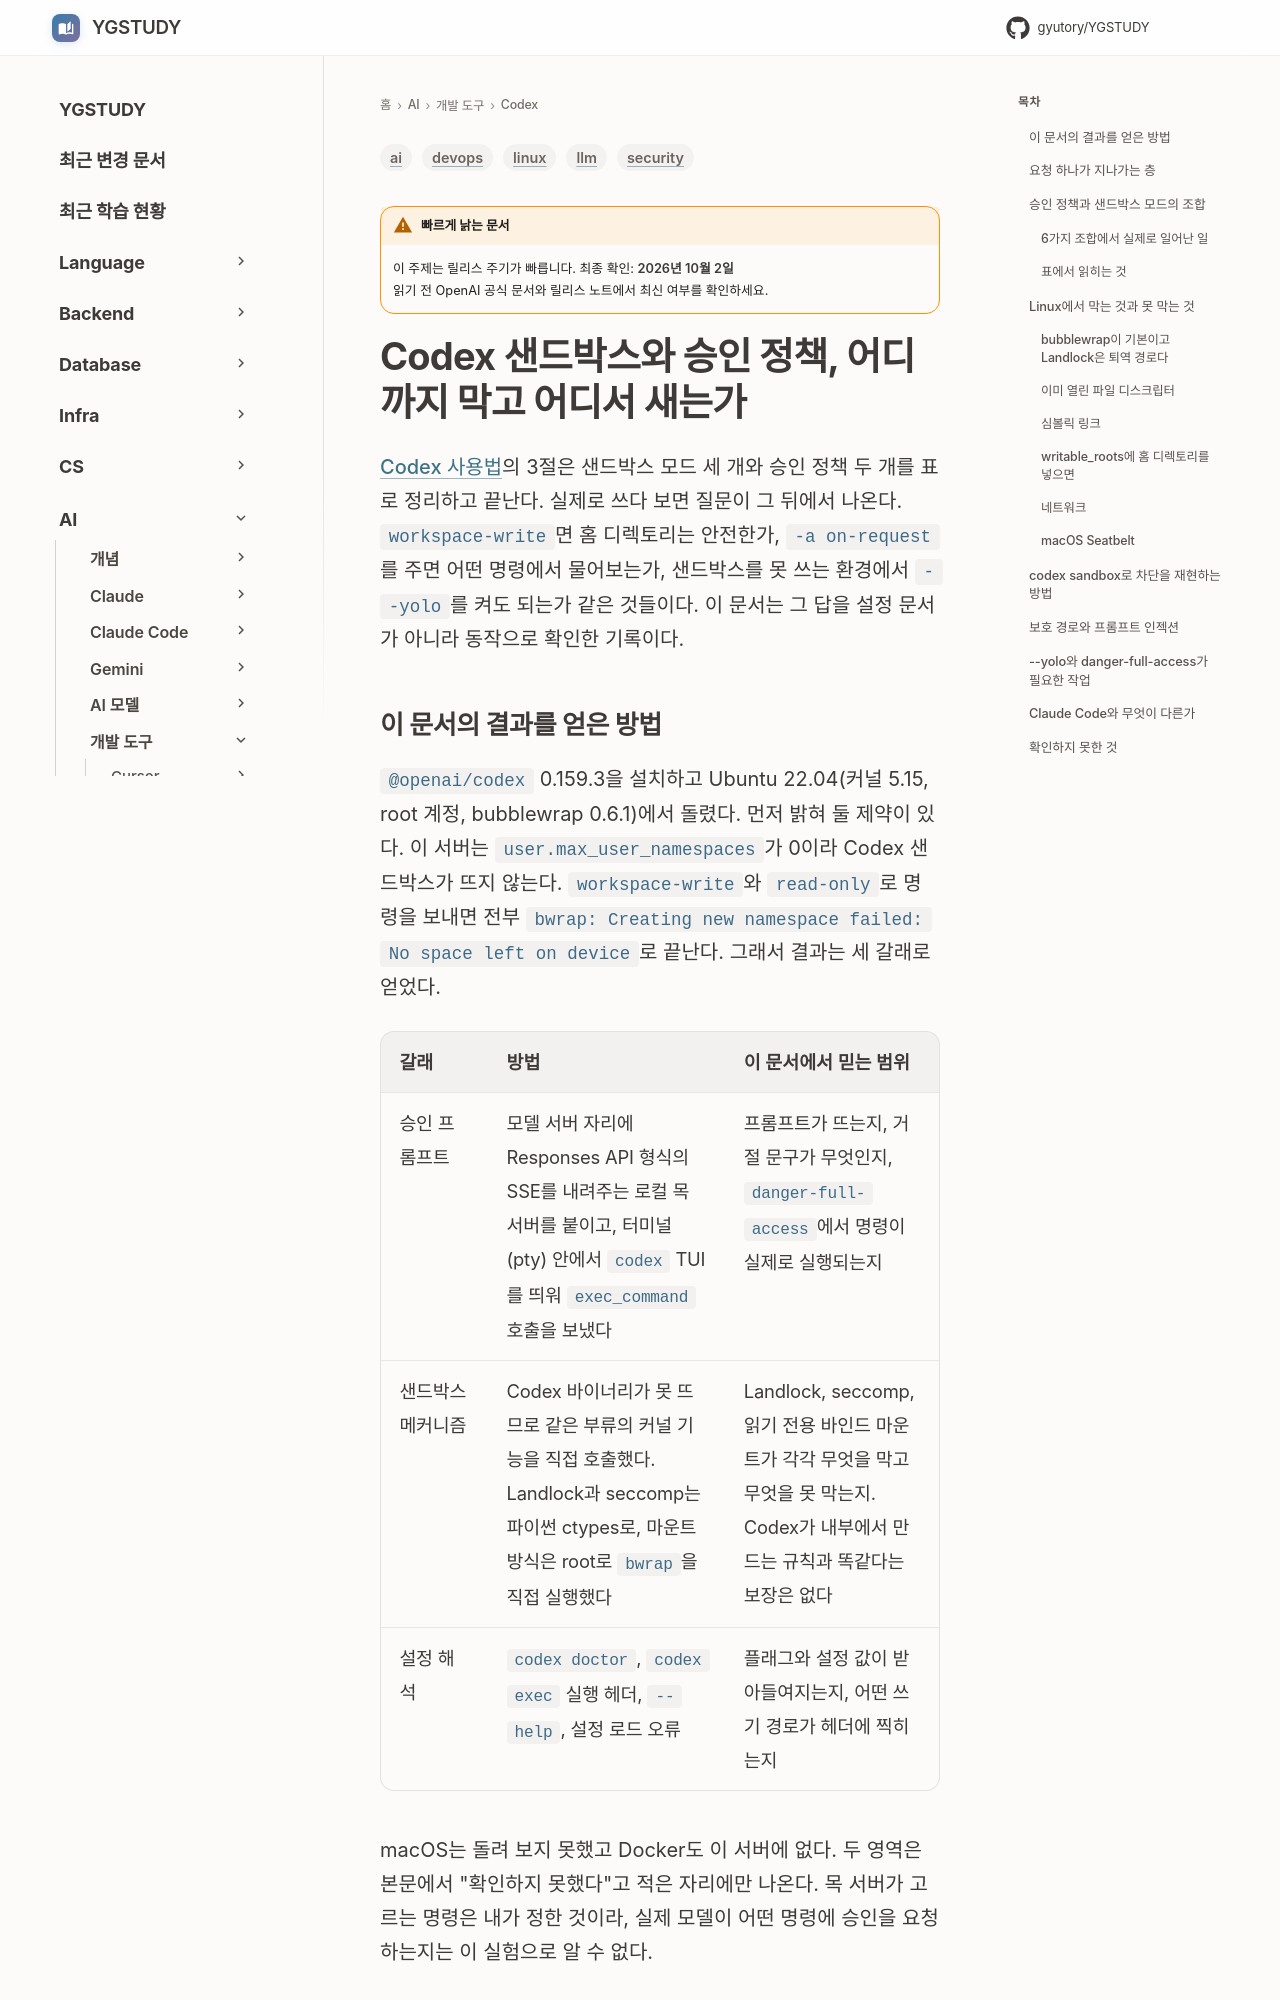

repository: GYUTORY/YGSTUDY · page: AI/Codex/Codex_Sandbox_Security/index.html · generator: mkdocs

---
title: Codex 샌드박스와 승인 정책, 어디까지 막고 어디서 새는가
tags: [ai, llm, security, linux, devops]
updated: 2026-10-01
volatility: high
---

# Codex 샌드박스와 승인 정책, 어디까지 막고 어디서 새는가

[Codex 사용법](Codex.md)의 3절은 샌드박스 모드 세 개와 승인 정책 두 개를 표로 정리하고 끝난다. 실제로 쓰다 보면 질문이 그 뒤에서 나온다. `workspace-write`면 홈 디렉토리는 안전한가, `-a on-request`를 주면 어떤 명령에서 물어보는가, 샌드박스를 못 쓰는 환경에서 `--yolo`를 켜도 되는가 같은 것들이다. 이 문서는 그 답을 설정 문서가 아니라 동작으로 확인한 기록이다.

## 이 문서의 결과를 얻은 방법

`@openai/codex` 0.159.3을 설치하고 Ubuntu 22.04(커널 5.15, root 계정, bubblewrap 0.6.1)에서 돌렸다. 먼저 밝혀 둘 제약이 있다. 이 서버는 `user.max_user_namespaces`가 0이라 Codex 샌드박스가 뜨지 않는다. `workspace-write`와 `read-only`로 명령을 보내면 전부 `bwrap: Creating new namespace failed: No space left on device`로 끝난다. 그래서 결과는 세 갈래로 얻었다.

| 갈래 | 방법 | 이 문서에서 믿는 범위 |
|---|---|---|
| 승인 프롬프트 | 모델 서버 자리에 Responses API 형식의 SSE를 내려주는 로컬 목 서버를 붙이고, 터미널(pty) 안에서 `codex` TUI를 띄워 `exec_command` 호출을 보냈다 | 프롬프트가 뜨는지, 거절 문구가 무엇인지, `danger-full-access`에서 명령이 실제로 실행되는지 |
| 샌드박스 메커니즘 | Codex 바이너리가 못 뜨므로 같은 부류의 커널 기능을 직접 호출했다. Landlock과 seccomp는 파이썬 ctypes로, 마운트 방식은 root로 `bwrap`을 직접 실행했다 | Landlock, seccomp, 읽기 전용 바인드 마운트가 각각 무엇을 막고 무엇을 못 막는지. Codex가 내부에서 만드는 규칙과 똑같다는 보장은 없다 |
| 설정 해석 | `codex doctor`, `codex exec` 실행 헤더, `--help`, 설정 로드 오류 | 플래그와 설정 값이 받아들여지는지, 어떤 쓰기 경로가 헤더에 찍히는지 |

macOS는 돌려 보지 못했고 Docker도 이 서버에 없다. 두 영역은 본문에서 "확인하지 못했다"고 적은 자리에만 나온다. 목 서버가 고르는 명령은 내가 정한 것이라, 실제 모델이 어떤 명령에 승인을 요청하는지는 이 실험으로 알 수 없다.
